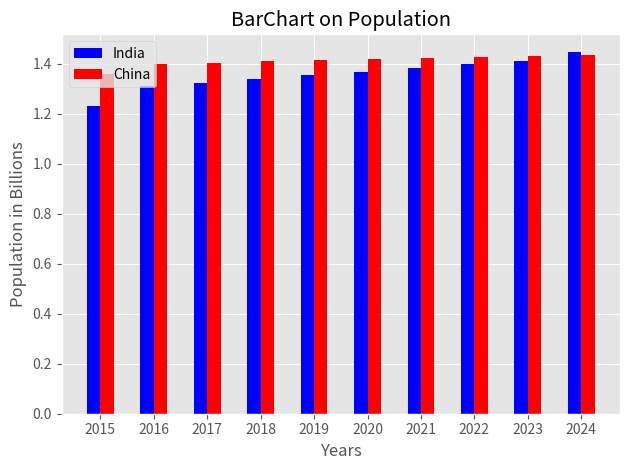

The matplotlib source for this figure:
from matplotlib import pyplot as plt
import numpy as np

#print(plt.style.available)
plt.style.use('ggplot')

width = 0.25

year = [2015, 2016, 2017, 2018, 2019, 2020, 2021, 2022, 2023, 2024]
indices = np.arange(len(year))

population_china = [1.359, 1.397, 1.403, 1.409, 1.415, 1.42, 1.424, 1.428, 1.431, 1.434]

population_india = [1.23, 1.309, 1.324, 1.339, 1.354, 1.368, 1.383, 1.397, 1.411, 1.445]


plt.bar(indices - width/2, population_india, width = width, label = 'India', color = 'blue')
plt.bar(indices + width/2, population_china, width = width, label = 'China', color = 'red')

plt.title('BarChart on Population')
plt.xlabel('Years')
plt.ylabel('Population in Billions')
plt.legend()

plt.xticks(ticks = indices, labels = year)

plt.grid(True)
plt.tight_layout()  #padding
plt.show()

